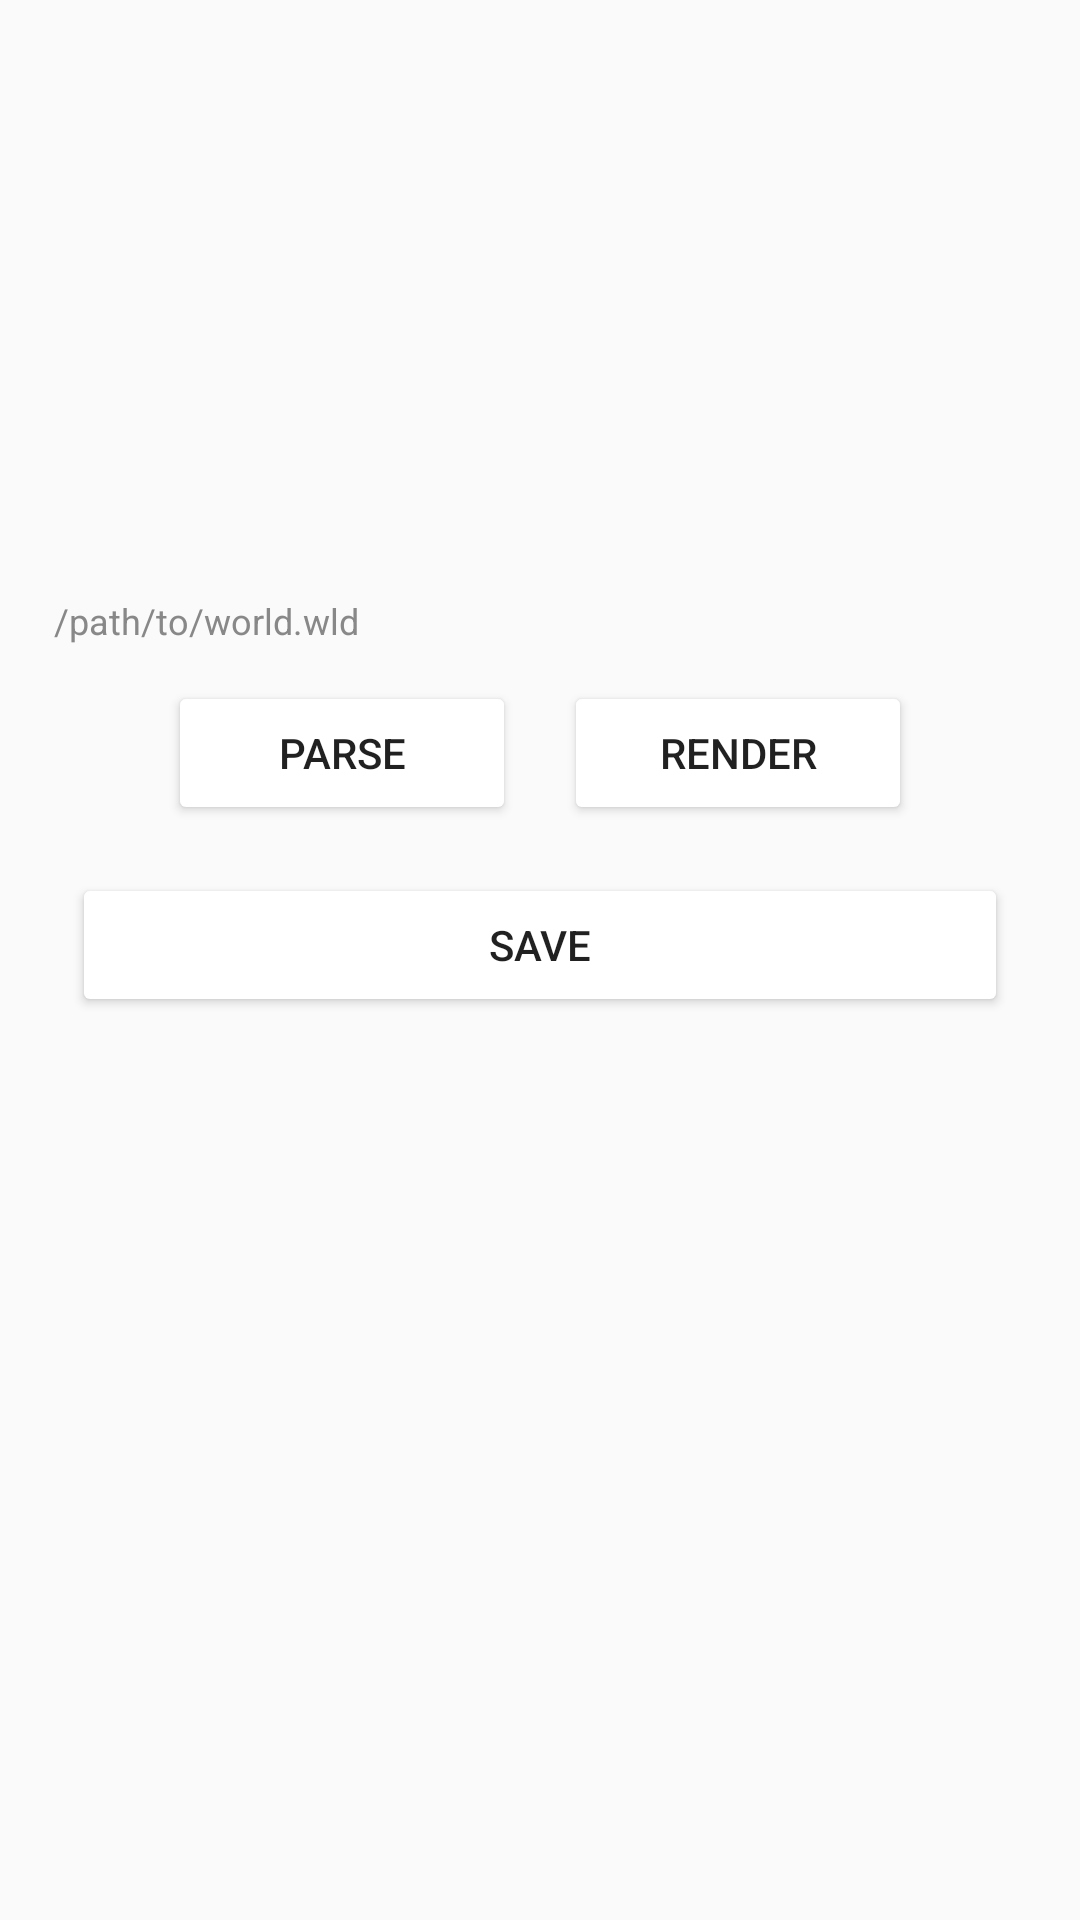

Android layout source for this screen:
<!-- AndroidManifest.xml: application theme AppTheme -->
<!-- res/layout/activity_world.xml -->
<LinearLayout xmlns:android="http://schemas.android.com/apk/res/android"
    xmlns:app="http://schemas.android.com/apk/res-auto"
    xmlns:tools="http://schemas.android.com/tools"
    android:layout_width="match_parent"
    android:layout_height="match_parent"
    android:orientation="vertical"
    android:padding="16dp"
    tools:context=".WorldActivity" >

    <ImageView
        android:id="@+id/image_view"
        android:layout_width="match_parent"
        android:layout_height="160dp"
        android:scaleType="fitCenter" />

    <TextView
        android:id="@+id/status"
        android:layout_width="match_parent"
        android:layout_height="wrap_content" />

    <EditText
        android:id="@+id/path"
        android:layout_width="match_parent"
        android:layout_height="24dp"
        android:background="@null"
        android:gravity="center_vertical|left"
        android:hint="/path/to/world.wld"
        android:padding="2dp"
        android:singleLine="true"
        android:textColor="#ccc"
        android:textColorHint="#888"
        android:textSize="12sp" />

    <LinearLayout
        android:layout_width="match_parent"
        android:layout_height="wrap_content"
        android:paddingHorizontal="32dp" >

        <Button
            android:id="@+id/parse"
            android:layout_width="wrap_content"
            android:layout_height="wrap_content"
            android:layout_margin="8dp"
            android:layout_weight="1"
            android:backgroundTint="@color/fore"
            android:text="Parse" />

        <Button
            android:id="@+id/render"
            android:layout_width="wrap_content"
            android:layout_height="wrap_content"
            android:layout_margin="8dp"
            android:layout_weight="1"
            android:backgroundTint="@color/fore"
            android:text="Render" />
    </LinearLayout>

    <Button
        android:id="@+id/save"
        android:layout_width="match_parent"
        android:layout_height="wrap_content"
        android:layout_margin="8dp"
        android:layout_marginHorizontal="40dp"
        android:backgroundTint="@color/fore"
        android:text="Save" />

    <ScrollView
        android:layout_width="match_parent"
        android:layout_height="match_parent"
        android:scrollIndicators="top"
        android:scrollbarFadeDuration="2"
        android:scrollbarSize="1dp"
        android:scrollbarStyle="insideInset"
        android:scrollbarThumbVertical="@color/text" >

        <TextView
            android:id="@+id/text_view"
            android:layout_width="wrap_content"
            android:layout_height="wrap_content"
            android:textIsSelectable="true" />
    </ScrollView>

</LinearLayout>
<!-- resources referenced by this layout -->
<resources>
  <color name="fore">#242424</color>
  <color name="text">#cdcdcd</color>
  <style name="AppTheme" parent="android:Theme.Material.Light.DarkActionBar">
          
          <item name="android:colorPrimary">@color/purple_500</item>
          
          <item name="android:colorSecondary">@color/teal_200</item>
          
          <item name="android:statusBarColor" tools:targetApi="l">@color/purple_700</item>
          
          <item name="android:forceDarkAllowed" tools:targetApi="q">false</item>
      </style>
  <!-- not gathered from this repository: default colours our renderer supplied (Android Studio template values) -->
  <color name="purple_500">#FF6200EE</color>
  <color name="purple_700">#FF3700B3</color>
  <color name="teal_200">#FF03DAC5</color>
</resources>
